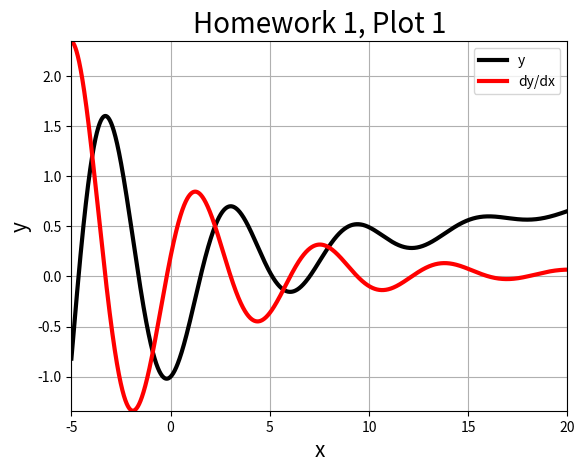

Reproduce this figure in Python.
import numpy as np
import matplotlib.pyplot as plt

# Objective: This script outputs some basic plotting commands 
# associated to Phase 1 - Homework 1, Problem 1.

# Discretize the domain with a vector, x
N = int(1e4)
x = np.linspace(-5, 20, N)  

# Create another vector, y, that describes the function of interest
y = x / 30 - np.exp(-x / 6) * np.cos(x)
y_p = 1 / 30 + np.exp(-x / 6) * np.cos(x) / 6 + np.exp(-x/6) * np.sin(x)

# Plot the function
plt.plot(x, y, 'k-', linewidth=3, label='y')
plt.plot(x, y_p, 'r-', linewidth=3, label='dy/dx')
plt.title('Homework 1, Plot 1', fontsize=20)
plt.xlabel('x', fontsize=15)
plt.ylabel('y', fontsize=15)
plt.xticks(fontsize=10)
plt.yticks(fontsize=10)
plt.grid(True, which='both')
plt.xlim([np.min(x), np.max(x)])
plt.ylim([np.min(np.concatenate((y, y_p))), np.max(np.concatenate((y, y_p)))])
plt.legend()

# Save the file in high quality format 
plt.savefig('p1hw1_plot1.eps', format='eps')
plt.savefig('p1hw1_plot1.png', format='png')

# Show the plot:
plt.show()